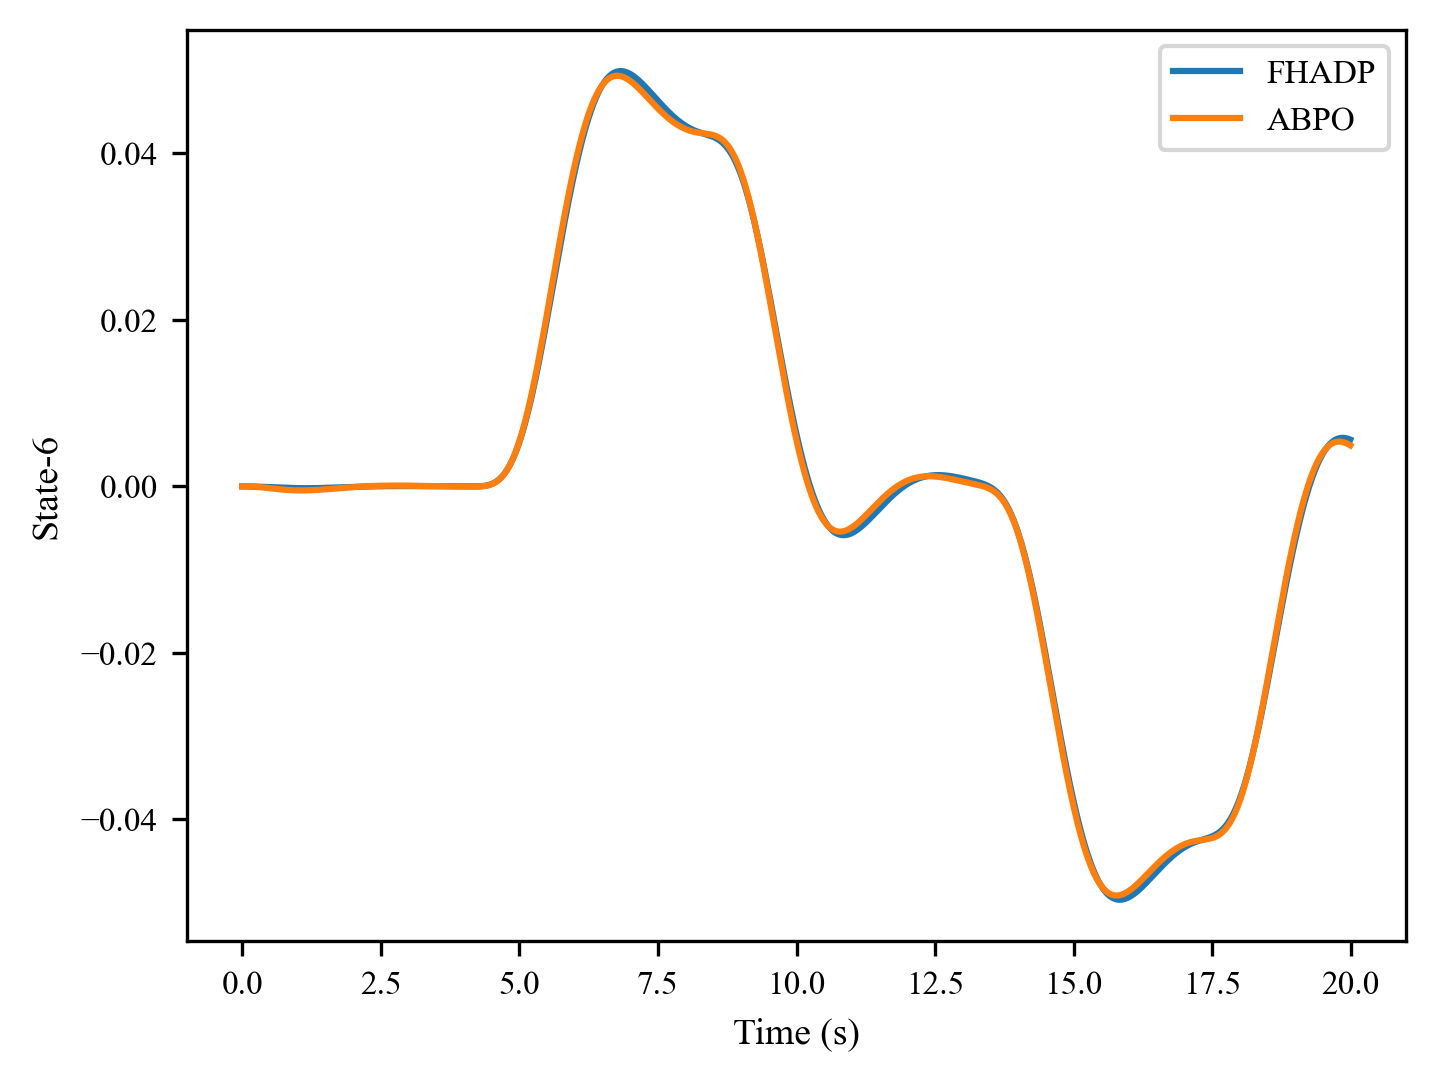

The data file committed next to this chart (first rows):
, 0, 1, 2, 3, 4, 5, 6, 7, 8, 9, 10, 11, 12, 13, 14, 15, 16, 17, 18, 19, 20, 21, 22
0, 0.0, 0.0, -4.4965972e-08, -2.5941213e-07, -5.4205293e-07, -9.014878e-07, -1.3232041e-06, -1.804356e-06, -2.3425987e-06, -2.937943e-06, -3.5915093e-06, -4.305176e-06, -5.0813424e-06, -5.9225986e-06, -6.831661e-06, -7.811139e-06, -8.863596e-06, -9.991341e-06, -1.1196481e-05, -1.2480826e-05, -1.3845959e-05, -1.5293115e-05, -1.682326e-05
1, 0.0, 0.0, -3.5802594e-07, -9.844898e-07, -1.8027605e-06, -2.7922906e-06, -3.933527e-06, -5.218338e-06, -6.64347e-06, -8.209827e-06, -9.920798e-06, -1.1781367e-05, -1.3797441e-05, -1.5975304e-05, -1.8321245e-05, -2.0841353e-05, -2.3541286e-05, -2.642611e-05, -2.9500266e-05, -3.276752e-05, -3.623082e-05, -3.989239e-05, -4.3753676e-05
2, 0.0, 0.0, 0.0, 0.0, 0.0, 0.0, 0.0, 0.0, 0.0, 0.0, 0.0, 0.0, 0.0, 0.0, 0.0, 0.0, 0.0, 0.0, 0.0, 0.0, 0.0, 0.0, 0.0
